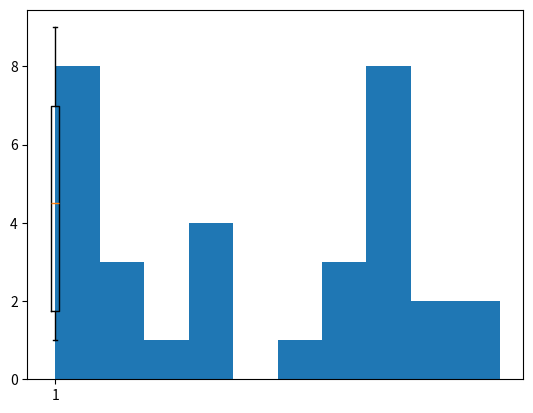

Write the Python code that produced this figure.
import matplotlib.pyplot as plt 

x =  [1, 1, 1, 1, 1, 1, 1, 1, 2, 2, 2, 3, 4, 4, 4, 4, 5, 6, 6, 6, 7, 7, 7, 7, 7, 7, 7, 7, 8, 8, 9, 9]

plt.boxplot(x)
plt.show()

# to save the box plot instead of show()
#plt.savefig("boxplot.png")

plt.hist(x,histtype='bar')
plt.show()
